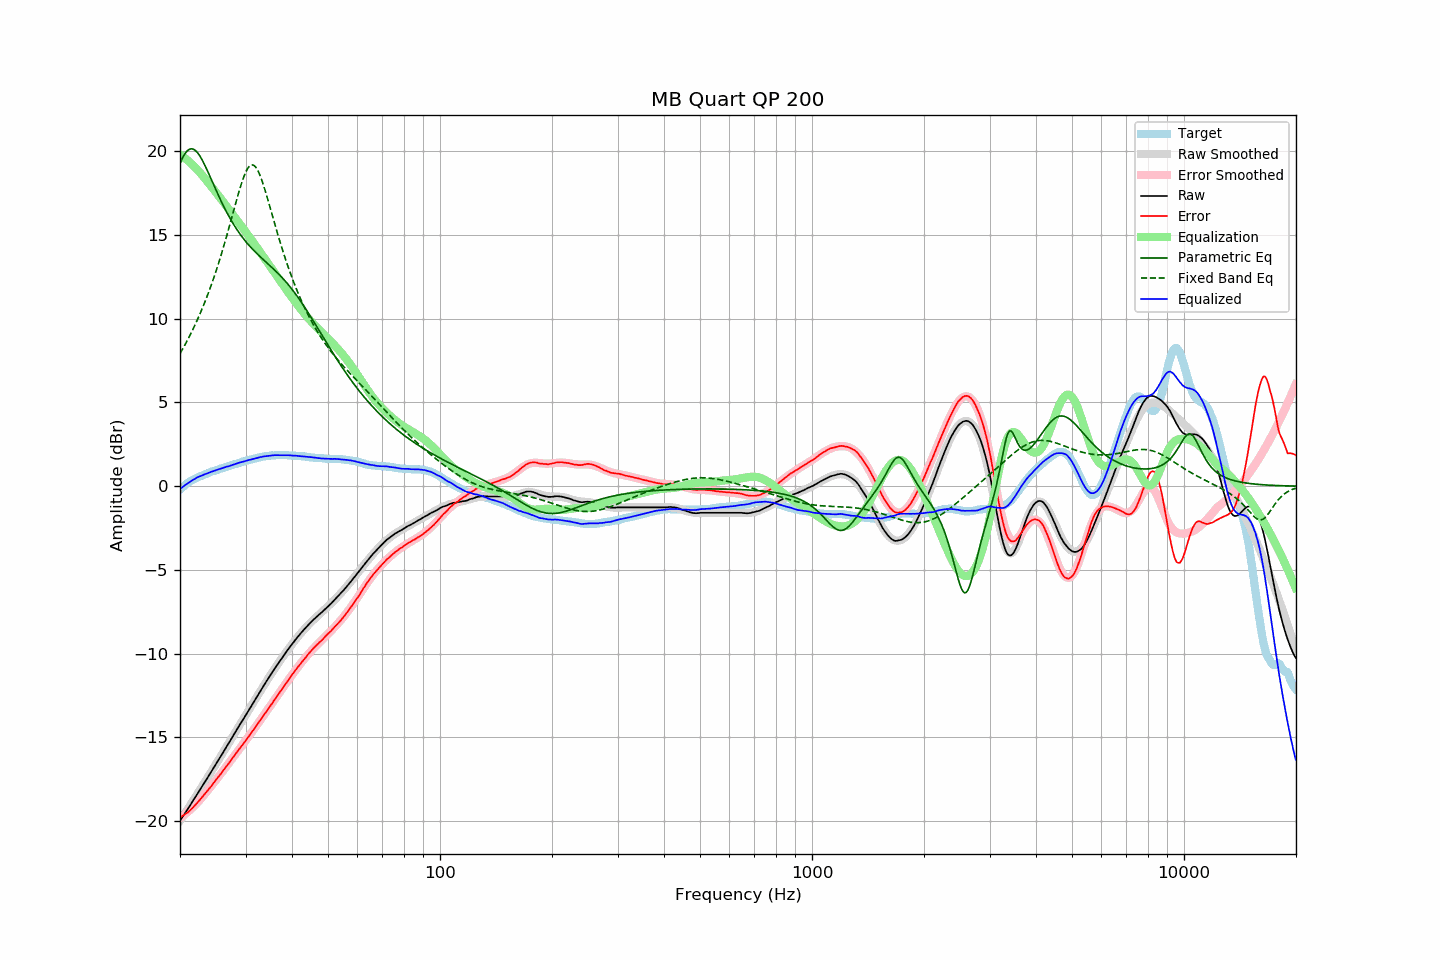

Values plotted in this chart, from the file beside it:
frequency, raw, error, smoothed, error_smoothed, equalization, parametric_eq, fixed_band_eq, equalized_raw, equalized_smoothed, target
20.00, -19.98, -19.78, -19.98, -19.81, 19.81, 19.27, 7.92, -0.16, -0.17, -0.19
20.20, -19.84, -19.73, -19.84, -19.74, 19.74, 19.49, 8.08, -0.09, -0.09, -0.10
20.40, -19.68, -19.66, -19.69, -19.67, 19.67, 19.68, 8.25, -0.01, -0.02, -0.02
20.61, -19.55, -19.59, -19.54, -19.60, 19.60, 19.84, 8.43, 0.05, 0.05, 0.04
20.81, -19.39, -19.53, -19.40, -19.52, 19.52, 19.97, 8.60, 0.12, 0.12, 0.14
21.02, -19.26, -19.47, -19.25, -19.44, 19.44, 20.07, 8.79, 0.18, 0.19, 0.22
21.23, -19.11, -19.38, -19.10, -19.35, 19.35, 20.13, 8.97, 0.25, 0.25, 0.28
21.44, -18.95, -19.29, -18.95, -19.27, 19.27, 20.15, 9.16, 0.31, 0.31, 0.34
21.66, -18.81, -19.19, -18.80, -19.18, 19.18, 20.14, 9.36, 0.37, 0.37, 0.38
21.87, -18.65, -19.09, -18.65, -19.08, 19.08, 20.09, 9.56, 0.43, 0.43, 0.44
22.09, -18.50, -18.99, -18.50, -18.98, 18.98, 20.01, 9.77, 0.48, 0.48, 0.49
22.31, -18.34, -18.88, -18.35, -18.88, 18.88, 19.91, 9.98, 0.54, 0.53, 0.54
22.54, -18.20, -18.77, -18.20, -18.78, 18.78, 19.77, 10.20, 0.58, 0.58, 0.57
22.76, -18.04, -18.66, -18.05, -18.66, 18.66, 19.62, 10.42, 0.62, 0.62, 0.62
22.99, -17.90, -18.54, -17.89, -18.55, 18.55, 19.45, 10.65, 0.65, 0.66, 0.65
23.22, -17.74, -18.42, -17.74, -18.43, 18.43, 19.26, 10.89, 0.70, 0.70, 0.69
23.45, -17.59, -18.31, -17.58, -18.32, 18.32, 19.06, 11.13, 0.73, 0.73, 0.73
23.69, -17.43, -18.19, -17.43, -18.20, 18.20, 18.85, 11.38, 0.77, 0.77, 0.76
23.92, -17.27, -18.08, -17.27, -18.08, 18.08, 18.64, 11.63, 0.81, 0.81, 0.81
24.16, -17.11, -17.97, -17.12, -17.96, 17.96, 18.43, 11.89, 0.84, 0.84, 0.86
24.40, -16.96, -17.85, -16.96, -17.84, 17.84, 18.21, 12.16, 0.87, 0.87, 0.89
24.65, -16.81, -17.71, -16.81, -17.72, 17.72, 17.99, 12.44, 0.91, 0.91, 0.91
24.89, -16.65, -17.59, -16.65, -17.59, 17.59, 17.77, 12.73, 0.94, 0.94, 0.94
25.14, -16.49, -17.47, -16.50, -17.47, 17.47, 17.56, 13.02, 0.98, 0.98, 0.98
25.39, -16.33, -17.34, -16.34, -17.35, 17.35, 17.35, 13.32, 1.01, 1.01, 1.01
25.65, -16.19, -17.23, -16.18, -17.22, 17.22, 17.14, 13.63, 1.04, 1.04, 1.05
25.91, -16.03, -17.09, -16.02, -17.10, 17.10, 16.94, 13.94, 1.07, 1.07, 1.06
26.16, -15.86, -16.96, -15.87, -16.97, 16.97, 16.75, 14.26, 1.11, 1.10, 1.10
26.43, -15.71, -16.84, -15.71, -16.84, 16.84, 16.56, 14.59, 1.13, 1.13, 1.13
26.69, -15.55, -16.71, -15.55, -16.71, 16.71, 16.37, 14.93, 1.17, 1.16, 1.17
26.96, -15.40, -16.59, -15.39, -16.58, 16.58, 16.19, 15.27, 1.19, 1.19, 1.19
27.23, -15.24, -16.46, -15.23, -16.46, 16.46, 16.02, 15.62, 1.22, 1.22, 1.22
27.50, -15.08, -16.33, -15.07, -16.33, 16.33, 15.85, 15.97, 1.25, 1.25, 1.26
27.77, -14.91, -16.19, -14.92, -16.20, 16.20, 15.69, 16.32, 1.29, 1.28, 1.28
28.05, -14.76, -16.07, -14.76, -16.07, 16.07, 15.54, 16.68, 1.32, 1.31, 1.32
28.33, -14.60, -15.93, -14.60, -15.94, 15.94, 15.39, 17.02, 1.35, 1.34, 1.34
28.62, -14.44, -15.80, -14.44, -15.81, 15.81, 15.24, 17.36, 1.38, 1.37, 1.36
28.90, -14.28, -15.68, -14.28, -15.69, 15.69, 15.11, 17.69, 1.41, 1.40, 1.41
29.19, -14.13, -15.55, -14.13, -15.56, 15.56, 14.97, 18.01, 1.43, 1.43, 1.43
29.48, -13.96, -15.44, -13.97, -15.43, 15.43, 14.85, 18.30, 1.46, 1.46, 1.48
29.78, -13.82, -15.30, -13.81, -15.30, 15.30, 14.72, 18.56, 1.48, 1.49, 1.49
30.08, -13.66, -15.17, -13.65, -15.17, 15.17, 14.60, 18.78, 1.51, 1.52, 1.51
30.38, -13.50, -15.04, -13.50, -15.04, 15.04, 14.49, 18.96, 1.54, 1.54, 1.54
30.68, -13.34, -14.91, -13.34, -14.91, 14.91, 14.38, 19.09, 1.57, 1.57, 1.58
30.99, -13.19, -14.78, -13.18, -14.78, 14.78, 14.27, 19.17, 1.59, 1.60, 1.60
31.30, -13.03, -14.64, -13.02, -14.64, 14.64, 14.17, 19.19, 1.61, 1.62, 1.62
31.61, -12.87, -14.51, -12.86, -14.51, 14.51, 14.07, 19.16, 1.64, 1.65, 1.65
31.93, -12.71, -14.37, -12.70, -14.37, 14.37, 13.97, 19.07, 1.67, 1.67, 1.66
32.24, -12.54, -14.23, -12.55, -14.24, 14.24, 13.88, 18.92, 1.70, 1.69, 1.69
32.57, -12.39, -14.10, -12.39, -14.10, 14.10, 13.79, 18.74, 1.71, 1.71, 1.71
32.89, -12.22, -13.96, -12.23, -13.97, 13.97, 13.69, 18.51, 1.74, 1.73, 1.74
33.22, -12.08, -13.83, -12.08, -13.83, 13.83, 13.61, 18.25, 1.75, 1.75, 1.76
33.55, -11.91, -13.69, -11.92, -13.69, 13.69, 13.52, 17.96, 1.78, 1.77, 1.78
33.89, -11.77, -13.55, -11.77, -13.55, 13.55, 13.43, 17.65, 1.79, 1.79, 1.79
34.23, -11.62, -13.42, -11.62, -13.42, 13.42, 13.34, 17.33, 1.80, 1.80, 1.81
34.57, -11.47, -13.28, -11.47, -13.28, 13.28, 13.25, 16.99, 1.81, 1.81, 1.82
34.92, -11.32, -13.14, -11.32, -13.14, 13.14, 13.17, 16.66, 1.83, 1.83, 1.83
35.27, -11.17, -13.01, -11.17, -13.01, 13.01, 13.08, 16.32, 1.84, 1.84, 1.84
35.62, -11.03, -12.86, -11.02, -12.87, 12.87, 12.99, 15.98, 1.84, 1.84, 1.84
35.97, -10.87, -12.72, -10.88, -12.73, 12.73, 12.90, 15.64, 1.86, 1.85, 1.85
... 635 more rows
